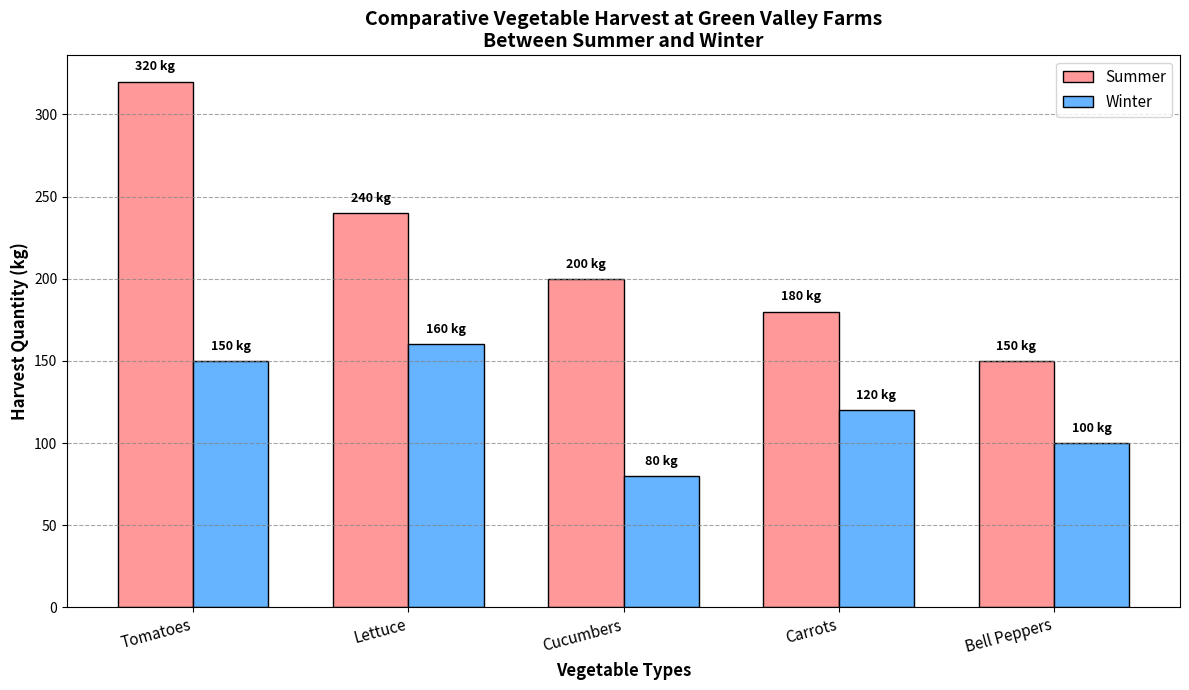

The script that saved this image:
import matplotlib.pyplot as plt
import numpy as np

# Veggie types
veggie_types = ['Tomatoes', 'Cucumbers', 'Carrots', 'Bell Peppers', 'Lettuce']

# Harvest quantities for summer and winter in kilograms (kg)
summer_harvest = [320, 200, 180, 150, 240]
winter_harvest = [150, 80, 120, 100, 160]

# Combine the harvest data and sort by summer harvest quantities in descending order
combined_data = list(zip(veggie_types, summer_harvest, winter_harvest))
combined_data.sort(key=lambda x: x[1], reverse=True)  # Sort by summer harvest quantities

# Unzip sorted data
sorted_veggie_types, sorted_summer_harvest, sorted_winter_harvest = zip(*combined_data)

# Positions for the veggies on the x-axis
x_positions = np.arange(len(sorted_veggie_types))

# Width of the bars
bar_width = 0.35

# Create a figure
fig, ax = plt.subplots(figsize=(12, 7))

# Bar chart for summer harvest
bars_summer = ax.bar(x_positions - bar_width / 2, sorted_summer_harvest, bar_width, label='Summer', color='#FF9999', edgecolor='black')

# Bar chart for winter harvest
bars_winter = ax.bar(x_positions + bar_width / 2, sorted_winter_harvest, bar_width, label='Winter', color='#66B3FF', edgecolor='black')

# Annotate bars with the harvest quantities
for bar in bars_summer + bars_winter:
    height = bar.get_height()
    ax.text(bar.get_x() + bar.get_width() / 2, height + 5, f'{height} kg', ha='center', va='bottom', fontsize=9, weight='bold')

# Customize the plot
ax.set_xlabel('Vegetable Types', fontsize=12, weight='bold')
ax.set_ylabel('Harvest Quantity (kg)', fontsize=12, weight='bold')
ax.set_title('Comparative Vegetable Harvest at Green Valley Farms\nBetween Summer and Winter', fontsize=14, weight='bold')

# Set the x-ticks to match the veggie types and adjust rotation
ax.set_xticks(x_positions)
ax.set_xticklabels(sorted_veggie_types, rotation=15, ha='right', fontsize=11)

# Adding grid lines for better estimation of values
ax.yaxis.grid(True, linestyle='--', which='major', color='grey', alpha=0.7)

# Adding legend
ax.legend(loc='upper right', fontsize=11)

# Automatically adjust layout to prevent text overlap
plt.tight_layout()

# Display the chart
plt.show()
